Run: headless pygame with SDL's dummy video driver; simulated clock (each Clock.tick advances the game by its frame time, no real sleeping); random seed 0; keys injected as events and as key.get_pressed() state; mouse plan: one left click at the window centre at the start of phase 2, then a move to the lower-right quarter at the start of phase 3.
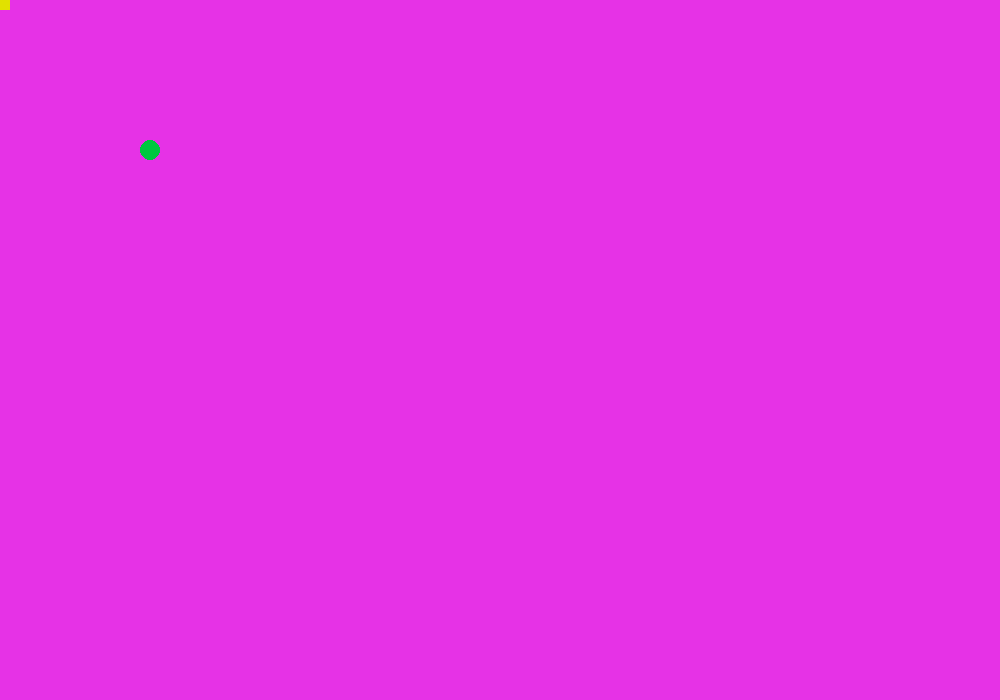
Frame 1 of 4 · flips 1–60 · no input
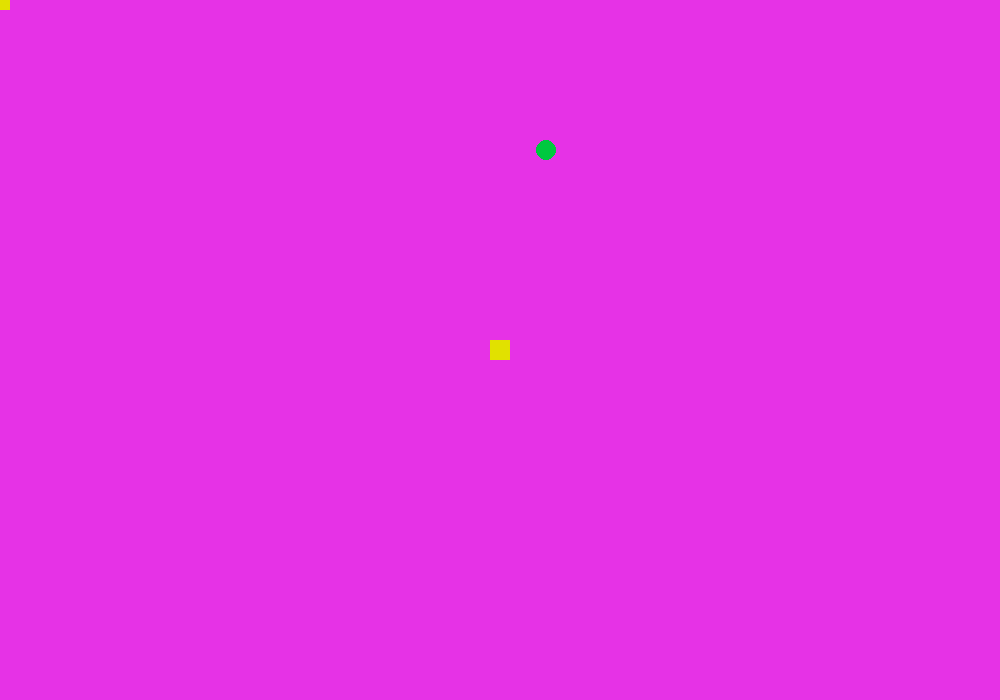
Frame 2 of 4 · flips 61–180 · clicked the window centre · tapped SPACE, RETURN · held RIGHT (→), D
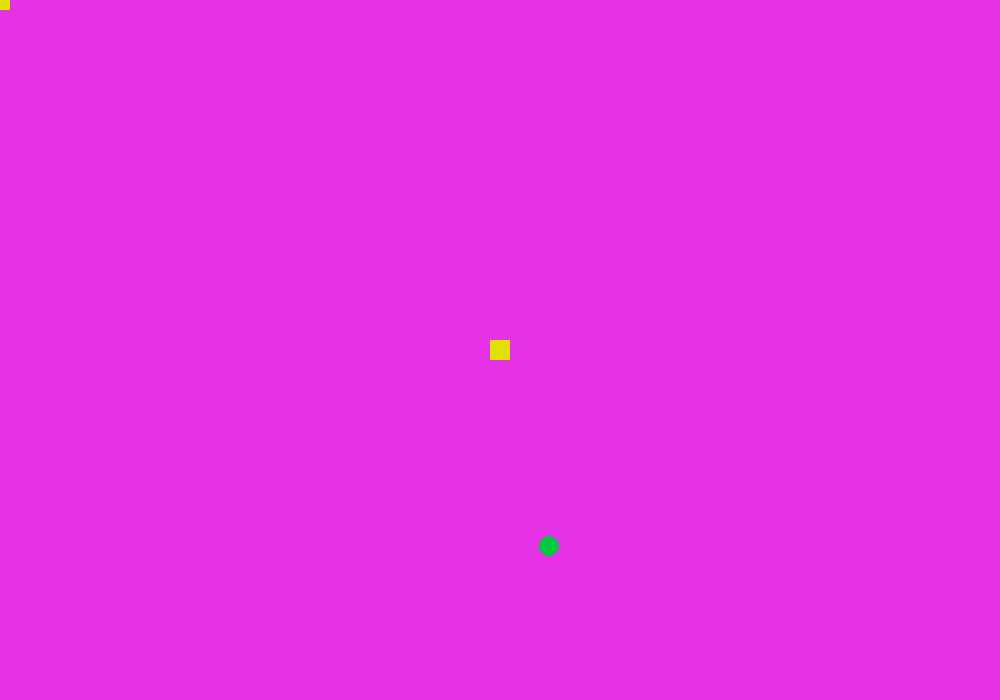
Frame 3 of 4 · flips 181–300 · moved the mouse to the lower-right quarter · held DOWN (↓), S
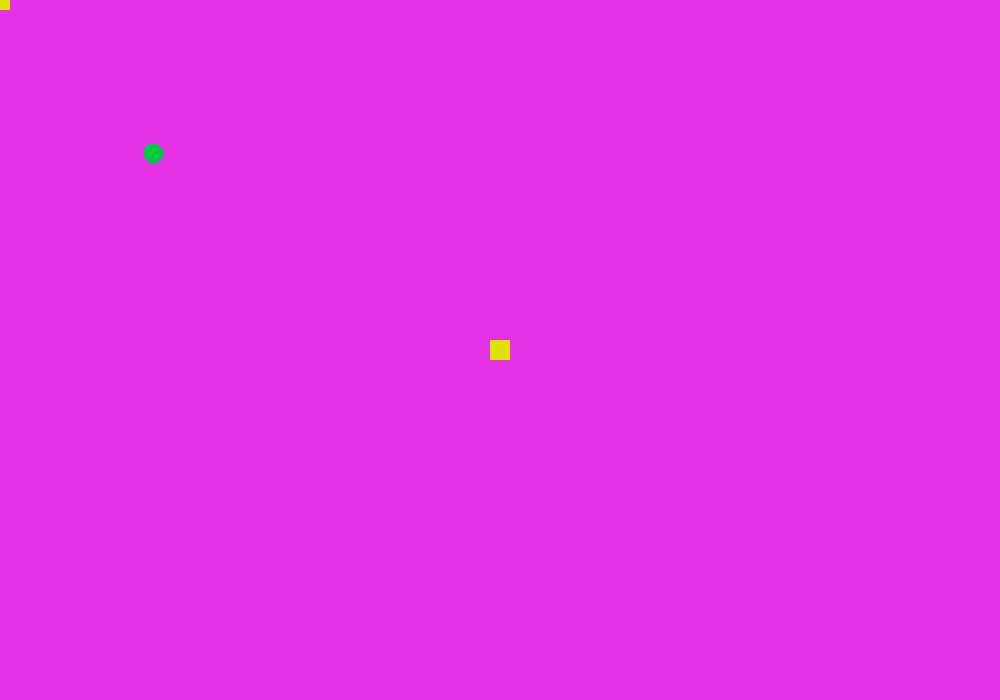
Frame 4 of 4 · flips 301–420 · held LEFT (←), A, UP (↑), W

The pygame program that drew these frames:

from pygame import *
import sys

WHITE = (255, 255, 255)
BLACK = (0, 0, 0)
GRAY = (125, 125, 125)
LIGHT_BLUE = (64, 128, 255)
GREEN = (0, 200, 64)
YELLOW = (225, 225, 0)
PINK = (230, 50, 230)
WIDTH = 1000
HEIGHT = 700
FPS = 60
window = display.set_mode((WIDTH, HEIGHT))
display.update()
cloc = time.Clock()
r = 10
x = 150
y = 150
x1 = 0
y1 = 0
motion = set()
sprites = []
ymax = 0
display.set_caption("МЕГАИГРА")
mouse.set_visible(False)
while 1:
    display.update()
    window.fill(PINK)
    for o in event.get():
        if o.type == QUIT:
            exit()
        elif o.type == KEYDOWN:
            if o.key == K_d:
                motion.add("right")
            elif o.key == K_a and x > 0:
                motion.add('left')
            elif o.key == K_w and y > 0:
                motion.add('up')
            elif o.key == K_s and y < HEIGHT:
               motion.add('down')
        elif o.type == KEYUP:
            if o.key == K_s and 'down' in motion:
                motion.remove('down')
            if o.key == K_w and 'up' in motion:
                motion.remove('up')
            if o.key == K_a and 'left' in motion:
                motion.remove('left')
            if o.key == K_d and 'right' in motion:
                motion.remove('right')
        elif o.type == MOUSEBUTTONDOWN and not ymax:
            ymax = o.pos[1]
            x1 = o.pos[0]
            y1 = 0
    draw.circle(window, GREEN, (x, y), r)
    if mouse.get_focused():
        pos = mouse.get_pos()
        draw.rect(window, (192, 192, 192), (pos[0] - 5, pos[1] - 5, 10, 10))
    for i in sprites:
        if i[4] == 'c':
            draw.circle(window, i[1], (i[2], i[3]), i[5])
        elif i[4] == 'r':
            draw.rect(window, i[1], (i[2] - i[5] // 2, i[3] - i[5] // 2, i[5], i[5]))
    if ymax:
        draw.circle(window, BLACK, (x1, y1), 5)
    if 'left' in motion:
        x -= 200 / FPS
    if 'right' in motion and x < WIDTH:
        x += 200 / FPS
    if 'up' in motion:
        y -= 200 / FPS
    if 'down' in motion:
        y += 200 / FPS
    if y1 < ymax:
        y1 += 300 / FPS
    else:
        ymax = 0
        sprites.append((window, YELLOW, x1, y1, 'r', 20))
    cloc.tick(FPS)
